5-way image classification set "Augmented_Preprocessed_Dataset" from GitHub (Prothomaa/Ensemble-of-deep-learning-models-for-eye-disease-classification); label vocabulary: diabetic retinopathy, glaucoma, healthy, macular scar, myopia.

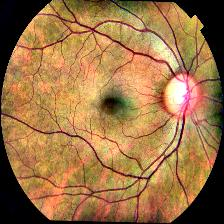
Label: glaucoma

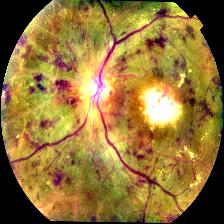
Label: diabetic retinopathy

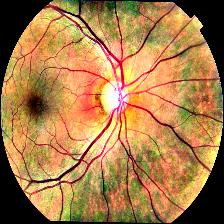
Label: healthy

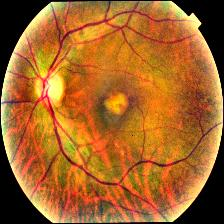
Label: macular scar

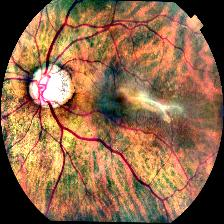
Label: macular scar

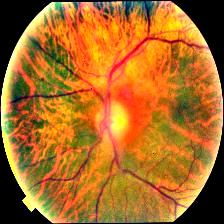
Label: myopia
